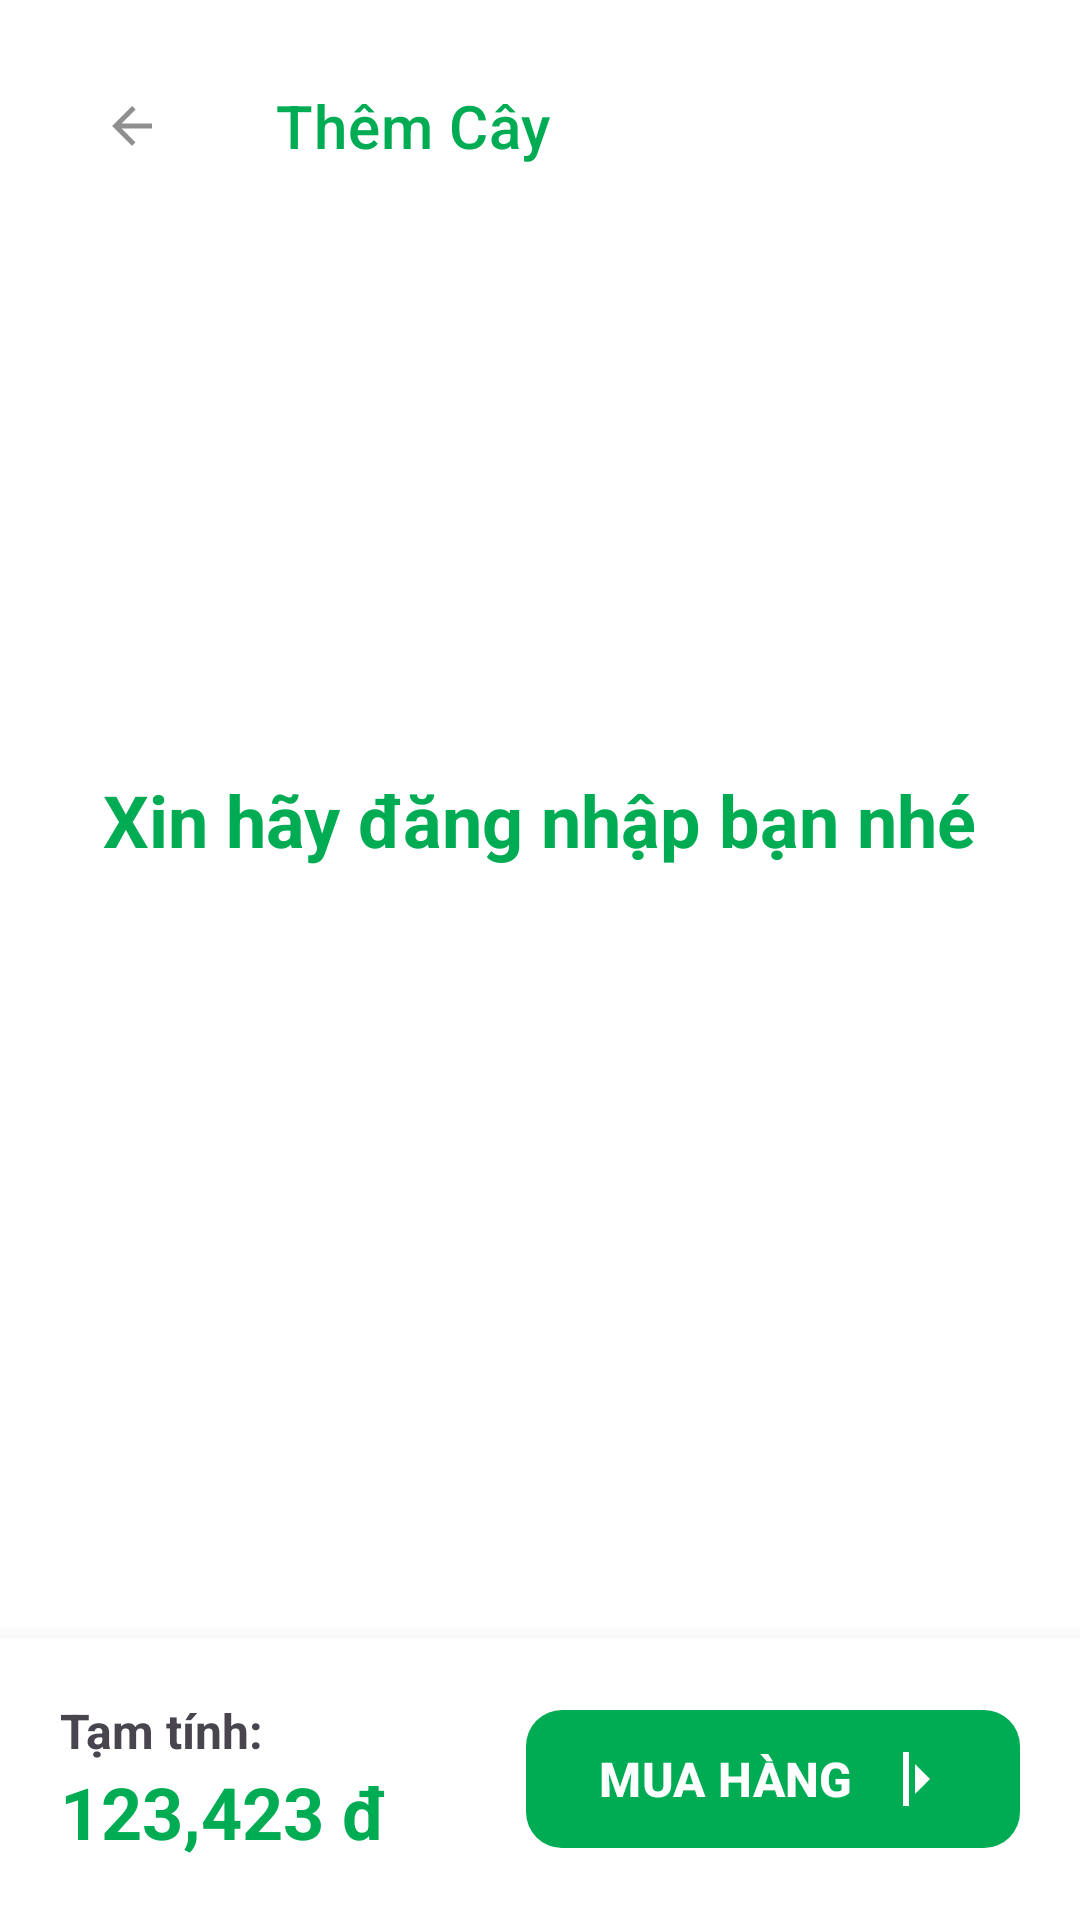

Android layout source for this screen:
<!-- AndroidManifest.xml: application theme Theme.HerbsAndFriends -->
<!-- res/layout/fragment_h_cart.xml -->
<?xml version="1.0" encoding="utf-8"?>
<androidx.constraintlayout.widget.ConstraintLayout xmlns:android="http://schemas.android.com/apk/res/android"
    xmlns:app="http://schemas.android.com/apk/res-auto"
    xmlns:tools="http://schemas.android.com/tools"
    android:layout_width="match_parent"
    android:layout_height="match_parent"
    tools:context=".ui.customer_side.cart.HCartFragment">

    
    <LinearLayout
        android:id="@+id/llNotLoggedIn"
        android:layout_width="0dp"
        android:layout_height="wrap_content"
        android:gravity="center"
        android:orientation="vertical"
        android:visibility="visible"
        app:layout_constraintBottom_toTopOf="@id/ll_cart_summary"
        app:layout_constraintEnd_toEndOf="parent"
        app:layout_constraintStart_toStartOf="parent"
        app:layout_constraintTop_toTopOf="parent">

        <TextView
            android:id="@+id/tvEmptyCart"
            android:layout_width="wrap_content"
            android:layout_height="wrap_content"
            android:text="Xin hãy đăng nhập bạn nhé"
            android:textColor="@color/h_primary"
            android:textSize="24sp"
            android:textStyle="bold"
            android:visibility="visible" />

    </LinearLayout>

    
    <androidx.constraintlayout.widget.ConstraintLayout
        android:id="@+id/cl_rvWrapper"
        android:layout_width="match_parent"
        android:layout_height="0dp"
        android:paddingHorizontal="20dp"
        android:paddingTop="10dp"
        app:layout_constraintBottom_toTopOf="@id/ll_cart_summary"
        app:layout_constraintTop_toTopOf="parent">

        <include
            android:id="@+id/include_actionbar_cart"
            layout="@layout/view_h_actionbar_without_search"
            android:layout_width="match_parent"
            android:layout_height="wrap_content"
            app:layout_constraintEnd_toEndOf="parent"
            app:layout_constraintStart_toStartOf="parent"
            app:layout_constraintTop_toTopOf="@id/cl_rvWrapper" />

        <androidx.recyclerview.widget.RecyclerView
            android:id="@+id/rv_cart"
            android:layout_width="0dp"
            android:layout_height="0dp"
            android:layout_marginTop="10dp"
            app:layout_constraintBottom_toBottomOf="@id/cl_rvWrapper"
            app:layout_constraintEnd_toEndOf="parent"
            app:layout_constraintStart_toStartOf="parent"
            app:layout_constraintTop_toBottomOf="@id/include_actionbar_cart"
            app:layout_constraintVertical_bias="0.0"></androidx.recyclerview.widget.RecyclerView>

    </androidx.constraintlayout.widget.ConstraintLayout>

    
    <LinearLayout
        android:id="@+id/ll_cart_summary"
        android:layout_width="0dp"
        android:layout_height="wrap_content"
        android:background="@color/h_on_primary"
        android:elevation="10dp"
        android:gravity="center_vertical"
        android:orientation="horizontal"
        android:paddingHorizontal="20dp"
        android:paddingVertical="20dp"
        app:layout_constraintBottom_toBottomOf="parent"
        app:layout_constraintEnd_toEndOf="parent"
        app:layout_constraintStart_toStartOf="parent">

        
        <LinearLayout
            android:layout_width="0dp"
            android:layout_height="match_parent"
            android:layout_marginEnd="20dp"
            android:layout_weight="1"
            android:gravity="center_vertical"
            android:orientation="vertical">

            <TextView
                android:id="@+id/tv_subtotalLabel"
                android:layout_width="match_parent"
                android:layout_height="wrap_content"
                android:text="Tạm tính:"
                android:textSize="16sp"
                android:textStyle="bold" />

            
            <TextView
                android:id="@+id/tv_subtotalPrice"
                android:layout_width="match_parent"
                android:layout_height="wrap_content"
                android:breakStrategy="balanced"
                android:text="123,423 đ"
                android:textColor="@color/h_primary"
                android:textSize="24sp"
                android:textStyle="bold" />
        </LinearLayout>

        
        <com.google.android.material.button.MaterialButton
            android:id="@+id/btn_checkout"
            android:layout_width="wrap_content"
            android:layout_height="match_parent"
            android:maxLines="1"
            android:text="Mua hàng"
            android:textAllCaps="true"
            android:textSize="16sp"
            android:textStyle="bold"
            app:cornerRadius="12dp"
            app:icon="@drawable/ic_cart_checkout"
            app:iconGravity="textEnd"
            app:iconSize="24sp" />
    </LinearLayout>

</androidx.constraintlayout.widget.ConstraintLayout>
<!-- res/layout/view_h_actionbar_without_search.xml (included above) -->
<?xml version="1.0" encoding="utf-8"?>
<com.google.android.material.appbar.MaterialToolbar xmlns:android="http://schemas.android.com/apk/res/android"
    xmlns:app="http://schemas.android.com/apk/res-auto"
    android:id="@+id/material_toolbar"
    android:layout_width="match_parent"
    android:layout_height="?attr/actionBarSize"
    app:contentInsetEnd="0dp"
    app:contentInsetStart="0dp">

    <LinearLayout
        android:layout_width="match_parent"
        android:layout_height="match_parent"
        android:gravity="center_vertical"
        android:orientation="horizontal">

        
        <com.google.android.material.button.MaterialButton
            android:id="@+id/btn_back"
            style="@style/Widget.Material3.Button.IconButton"
            android:layout_width="wrap_content"
            android:layout_height="wrap_content"
            android:layout_marginEnd="8dp"
            android:visibility="visible"
            app:icon="@drawable/ic_back_arrow"
            app:iconTint="@color/h_gray" />

        
        <TextView
            android:id="@+id/action_bar_title"
            android:layout_width="wrap_content"
            android:layout_height="wrap_content"
            android:layout_marginStart="16dp"
            android:text="@string/action_bar_title_placeholder_txt"
            android:textAppearance="@style/TextAppearance.MaterialComponents.Headline6"
            android:textColor="@color/h_primary" />

    </LinearLayout>

</com.google.android.material.appbar.MaterialToolbar>
<!-- resources referenced by this layout -->
<resources>
  <color name="h_gray">#8F8F8F</color>
  <color name="h_on_primary">#FFFFFF</color>
  <color name="h_primary">#00AC53</color>
  <!-- drawable ic_back_arrow (drawable) -->
  <vector xmlns:android="http://schemas.android.com/apk/res/android"
      android:width="48dp"
      android:height="48dp"
      android:autoMirrored="true"
      android:tint="@color/h_gray"
      android:viewportWidth="24"
      android:viewportHeight="24">
  
      <path
          android:fillColor="@android:color/white"
          android:pathData="M20,11H7.83l5.59,-5.59L12,4l-8,8 8,8 1.41,-1.41L7.83,13H20v-2z" />
  
  </vector>
  <!-- drawable ic_cart_checkout (drawable) -->
  <vector xmlns:android="http://schemas.android.com/apk/res/android"
      android:width="24dp"
      android:height="24dp"
      android:autoMirrored="true"
      android:tint="?attr/colorControlNormal"
      android:viewportWidth="960"
      android:viewportHeight="960">
      <path
          android:fillColor="@android:color/white"
          android:pathData="M360,840L360,120L440,120L440,840L360,840ZM520,680L520,280L720,480L520,680Z" />
  </vector>
  <string name="action_bar_title_placeholder_txt">Thêm Cây</string>
  <style name="Theme.HerbsAndFriends" parent="Theme.Material3.DayNight.NoActionBar">
  
          
          <item name="colorPrimary">@color/h_primary</item>
          <item name="colorOnPrimary">@color/h_on_primary</item>
  
          <item name="colorSecondary">@color/h_secondary</item>
          <item name="colorOnSecondary">@color/h_on_secondary</item>
  
          <item name="colorTertiary">@color/h_tertiary</item>
  
          
          <item name="android:colorBackground">@color/h_background</item>
          <item name="colorOnBackground">@color/h_on_background</item>
  
          <item name="colorSurface">@color/h_surface</item>
          <item name="colorOnSurface">@color/h_on_surface</item>
  
          
          <item name="colorError">@color/h_error</item>
  
          
          <item name="android:statusBarColor" tools:targetApi="l">@android:color/transparent</item>
      </style>
  <color name="h_secondary">#FFB300</color>
  <color name="h_on_secondary">#1C1C1C</color>
  <color name="h_tertiary">#00AC53</color>
  <color name="h_background">#FFFFFF</color>
  <color name="h_on_background">#1C1C1C</color>
  <color name="h_surface">#FFFFFF</color>
  <color name="h_on_surface">#1C1C1C</color>
  <color name="h_error">#FB4942</color>
</resources>
